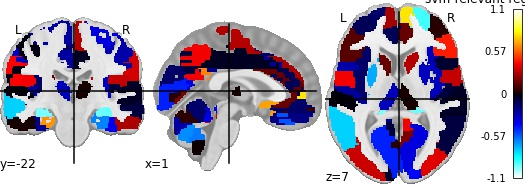

The file beside this chart, header and first rows:
, region, feat_importance
0, Precentral_L, -0.2535
1, Precentral_R, -0.3575
2, Frontal_Sup_L, -0.1592
3, Frontal_Sup_R, -0.914
4, Frontal_Sup_Orb_L, -0.06197
5, Frontal_Sup_Orb_R, 1.136
6, Frontal_Mid_L, -0.1295
7, Frontal_Mid_R, 0.04682
8, Frontal_Mid_Orb_L, 0.1429
9, Frontal_Mid_Orb_R, 0.7273
10, Frontal_Inf_Oper_L, -0.2712
11, Frontal_Inf_Oper_R, -0.06635
12, Frontal_Inf_Tri_L, 0.1244
13, Frontal_Inf_Tri_R, 0.4567
14, Frontal_Inf_Orb_L, -0.008687
15, Frontal_Inf_Orb_R, 0.2083
16, Rolandic_Oper_L, 0.3972
17, Rolandic_Oper_R, 0.3179
18, Supp_Motor_Area_L, -0.1481
19, Supp_Motor_Area_R, 0.2863
20, Olfactory_L, 0.1327
21, Olfactory_R, 0.6841
22, Frontal_Sup_Medial_L, 0.2592
23, Frontal_Sup_Medial_R, 0.8008
24, Frontal_Med_Orb_L, 0.08213
25, Frontal_Med_Orb_R, -0.1566
26, Rectus_L, -0.5533
27, Rectus_R, -0.1956
28, Insula_L, -0.152
29, Insula_R, -0.2937
30, Cingulum_Ant_L, -0.1326
31, Cingulum_Ant_R, 0.1566
32, Cingulum_Mid_L, -0.2509
33, Cingulum_Mid_R, -0.03953
34, Cingulum_Post_L, -0.2178
35, Cingulum_Post_R, 0.637
36, Hippocampus_L, -0.9827
37, Hippocampus_R, -0.9621
38, ParaHippocampal_L, 0.6607
39, ParaHippocampal_R, -0.6337
40, Amygdala_L, -0.3782
41, Amygdala_R, -0.2734
42, Calcarine_L, -0.4625
43, Calcarine_R, -0.3573
44, Cuneus_L, -0.1512
45, Cuneus_R, -0.4223
46, Lingual_L, 0.05052
47, Lingual_R, 0.1901
48, Occipital_Sup_L, -0.04604
49, Occipital_Sup_R, -0.3235
50, Occipital_Mid_L, 0.3202
51, Occipital_Mid_R, 0.3556
52, Occipital_Inf_L, -0.03578
53, Occipital_Inf_R, -0.2964
54, Fusiform_L, -0.227
55, Fusiform_R, -0.3778
56, Postcentral_L, -0.008944
57, Postcentral_R, -0.2728
58, Parietal_Sup_L, -0.2138
59, Parietal_Sup_R, 0.02499
... 56 more rows
